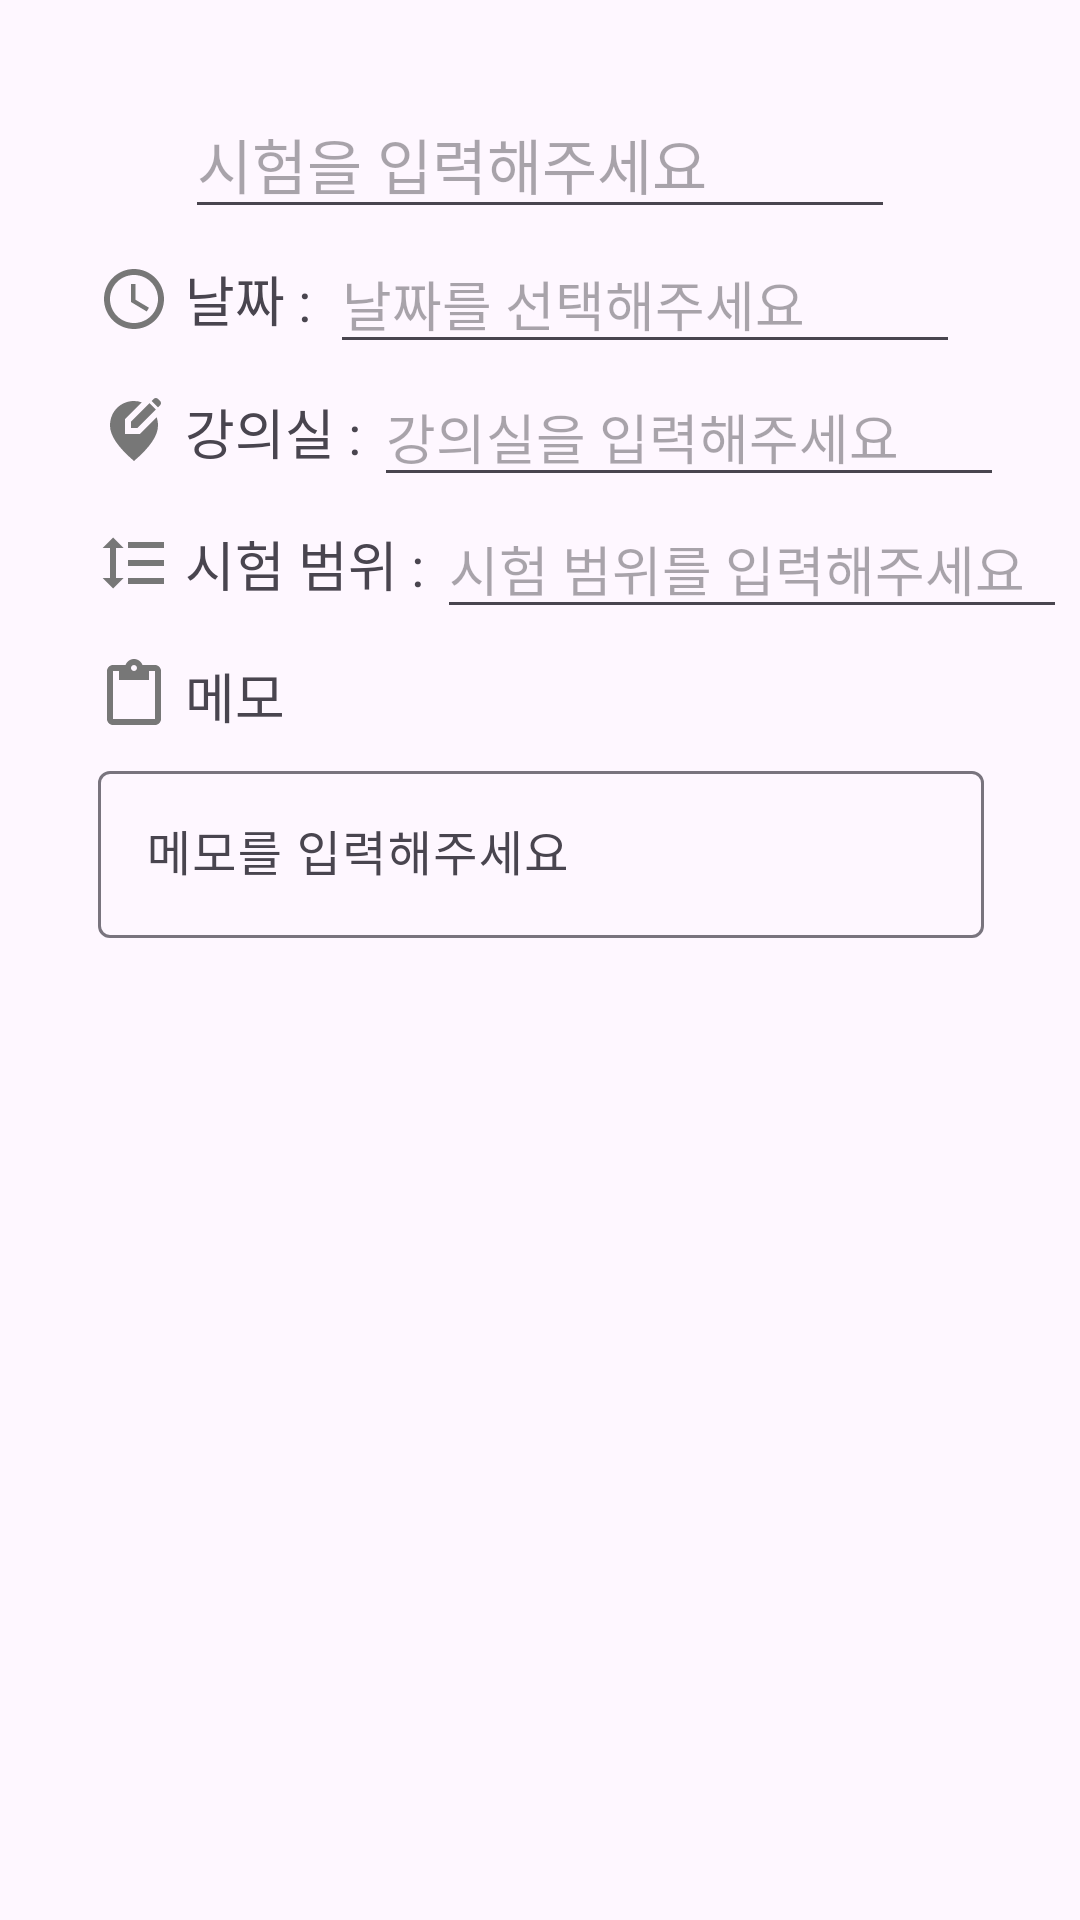

Reconstruct the res/layout file that produces this screen, plus the resources it refers to.
<!-- AndroidManifest.xml: application theme Theme.AndroidDH -->
<!-- res/layout/activity_sub.xml -->
<?xml version="1.0" encoding="utf-8"?>
<androidx.constraintlayout.widget.ConstraintLayout xmlns:android="http://schemas.android.com/apk/res/android"
    xmlns:app="http://schemas.android.com/apk/res-auto"
    xmlns:tools="http://schemas.android.com/tools"
    android:id="@+id/main"
    android:layout_width="match_parent"
    android:layout_height="match_parent"
    tools:context=".week5.SubActivity">

    <ImageView
        android:id="@+id/imageViewSubClassroom"
        android:layout_width="wrap_content"
        android:layout_height="wrap_content"
        android:layout_marginTop="20dp"
        android:src="@drawable/baseline_edit_location_alt_24"
        app:layout_constraintStart_toStartOf="@+id/imageViewSubDate"
        app:layout_constraintTop_toBottomOf="@+id/imageViewSubDate" />

    <TextView
        android:id="@+id/textViewSubDate"
        android:layout_width="wrap_content"
        android:layout_height="wrap_content"
        android:layout_marginTop="10dp"
        android:text="날짜 : "
        android:textSize="18sp"
        app:layout_constraintStart_toStartOf="@+id/editTextTitle"
        app:layout_constraintTop_toBottomOf="@+id/editTextTitle" />

    <ImageView
        android:id="@+id/imageViewSubDate"
        android:layout_width="wrap_content"
        android:layout_height="wrap_content"
        android:layout_marginEnd="5dp"
        app:layout_constraintBottom_toBottomOf="@+id/textViewSubDate"
        app:layout_constraintEnd_toStartOf="@+id/textViewSubDate"
        app:layout_constraintTop_toTopOf="@+id/textViewSubDate"
        app:srcCompat="@drawable/baseline_access_time_24" />

    <ImageView
        android:id="@+id/imageViewSubRange"
        android:layout_width="wrap_content"
        android:layout_height="wrap_content"
        android:layout_marginTop="20dp"
        app:layout_constraintStart_toStartOf="@+id/imageViewSubClassroom"
        app:layout_constraintTop_toBottomOf="@+id/imageViewSubClassroom"
        app:srcCompat="@drawable/baseline_format_line_spacing_24" />

    <TextView
        android:id="@+id/textViewSubClassroom"
        android:layout_width="wrap_content"
        android:layout_height="wrap_content"
        android:layout_marginStart="5dp"
        android:text="강의실 : "
        android:textSize="18sp"
        app:layout_constraintBottom_toBottomOf="@+id/imageViewSubClassroom"
        app:layout_constraintStart_toEndOf="@+id/imageViewSubClassroom"
        app:layout_constraintTop_toTopOf="@+id/imageViewSubClassroom" />

    <TextView
        android:id="@+id/textViewSubRange"
        android:layout_width="wrap_content"
        android:layout_height="wrap_content"
        android:layout_marginStart="5dp"
        android:text="시험 범위 : "
        android:textSize="18sp"
        app:layout_constraintBottom_toBottomOf="@+id/imageViewSubRange"
        app:layout_constraintStart_toEndOf="@+id/imageViewSubRange"
        app:layout_constraintTop_toTopOf="@+id/imageViewSubRange" />

    <EditText
        android:id="@+id/editTextClassroom"
        android:layout_width="wrap_content"
        android:layout_height="wrap_content"
        android:ems="10"
        android:hint="강의실을 입력해주세요"
        android:inputType="text"
        android:textSize="18sp"
        app:layout_constraintBottom_toBottomOf="@+id/textViewSubClassroom"
        app:layout_constraintStart_toEndOf="@+id/textViewSubClassroom"
        app:layout_constraintTop_toTopOf="@+id/textViewSubClassroom" />

    <EditText
        android:id="@+id/editTextTitle"
        android:layout_width="wrap_content"
        android:layout_height="wrap_content"
        android:layout_marginTop="30dp"
        android:ems="10"
        android:hint="시험을 입력해주세요"
        android:inputType="text"
        android:textSize="20sp"
        app:layout_constraintEnd_toEndOf="parent"
        app:layout_constraintStart_toStartOf="parent"
        app:layout_constraintTop_toTopOf="parent" />

    <EditText
        android:id="@+id/editTextRange"
        android:layout_width="wrap_content"
        android:layout_height="wrap_content"
        android:ems="10"
        android:hint="시험 범위를 입력해주세요"
        android:inputType="text"
        app:layout_constraintBottom_toBottomOf="@+id/textViewSubRange"
        app:layout_constraintStart_toEndOf="@+id/textViewSubRange"
        app:layout_constraintTop_toTopOf="@+id/textViewSubRange" />

    <EditText
        android:id="@+id/editTextDate"
        android:layout_width="wrap_content"
        android:layout_height="wrap_content"
        android:layout_marginStart="2dp"
        android:ems="10"
        android:hint="날짜를 선택해주세요"
        android:inputType="text"
        app:layout_constraintBottom_toBottomOf="@+id/textViewSubDate"
        app:layout_constraintStart_toEndOf="@+id/textViewSubDate"
        app:layout_constraintTop_toTopOf="@+id/textViewSubDate" />

    <ImageView
        android:id="@+id/imageViewMemo"
        android:layout_width="wrap_content"
        android:layout_height="wrap_content"
        android:layout_marginTop="20dp"
        app:layout_constraintStart_toStartOf="@+id/imageViewSubRange"
        app:layout_constraintTop_toBottomOf="@+id/imageViewSubRange"
        app:srcCompat="@drawable/baseline_content_paste_24" />

    <TextView
        android:id="@+id/textViewSubMemo"
        android:layout_width="wrap_content"
        android:layout_height="wrap_content"
        android:layout_marginStart="5dp"
        android:text="메모"
        android:textSize="18sp"
        app:layout_constraintBottom_toBottomOf="@+id/imageViewMemo"
        app:layout_constraintStart_toEndOf="@+id/imageViewMemo"
        app:layout_constraintTop_toTopOf="@+id/imageViewMemo" />

    <com.google.android.material.textfield.TextInputLayout
        android:id="@+id/textInputLayoutMemo"
        android:layout_width="0dp"
        android:layout_height="wrap_content"
        app:layout_constraintTop_toBottomOf="@+id/imageViewMemo"
        app:layout_constraintStart_toStartOf="@+id/imageViewMemo"
        app:layout_constraintEnd_toEndOf="parent"
        android:layout_marginTop="8dp"
        android:layout_marginEnd="32dp">

        <com.google.android.material.textfield.TextInputEditText
            android:id="@+id/editTextMemo"
            android:layout_width="match_parent"
            android:layout_height="wrap_content"
            android:hint="메모를 입력해주세요" />
    </com.google.android.material.textfield.TextInputLayout>

    <Button
        android:id="@+id/buttonSubBack"
        android:layout_width="wrap_content"
        android:layout_height="wrap_content"
        android:layout_marginBottom="150dp"
        android:text="뒤로가기"
        android:visibility="gone"
        app:layout_constraintBottom_toBottomOf="parent"
        app:layout_constraintEnd_toEndOf="parent"
        app:layout_constraintStart_toStartOf="parent" />

    <Button
        android:id="@+id/buttonSubAdd"
        android:layout_width="wrap_content"
        android:layout_height="wrap_content"
        android:layout_marginBottom="150dp"
        android:text="추가하기"
        android:visibility="gone"
        app:layout_constraintBottom_toBottomOf="parent"
        app:layout_constraintEnd_toEndOf="parent"
        app:layout_constraintStart_toStartOf="parent" />

</androidx.constraintlayout.widget.ConstraintLayout>
<!-- resources referenced by this layout -->
<resources>
  <!-- drawable baseline_access_time_24 (drawable) -->
  <vector xmlns:android="http://schemas.android.com/apk/res/android" android:height="24dp" android:tint="#777777" android:viewportHeight="24" android:viewportWidth="24" android:width="24dp">
        
      <path android:fillColor="@android:color/white" android:pathData="M11.99,2C6.47,2 2,6.48 2,12s4.47,10 9.99,10C17.52,22 22,17.52 22,12S17.52,2 11.99,2zM12,20c-4.42,0 -8,-3.58 -8,-8s3.58,-8 8,-8 8,3.58 8,8 -3.58,8 -8,8z"/>
        
      <path android:fillColor="@android:color/white" android:pathData="M12.5,7H11v6l5.25,3.15 0.75,-1.23 -4.5,-2.67z"/>
      
  </vector>
  <!-- drawable baseline_content_paste_24 (drawable) -->
  <vector xmlns:android="http://schemas.android.com/apk/res/android" android:height="24dp" android:tint="#777777" android:viewportHeight="24" android:viewportWidth="24" android:width="24dp">
        
      <path android:fillColor="@android:color/white" android:pathData="M19,2h-4.18C14.4,0.84 13.3,0 12,0c-1.3,0 -2.4,0.84 -2.82,2L5,2c-1.1,0 -2,0.9 -2,2v16c0,1.1 0.9,2 2,2h14c1.1,0 2,-0.9 2,-2L21,4c0,-1.1 -0.9,-2 -2,-2zM12,2c0.55,0 1,0.45 1,1s-0.45,1 -1,1 -1,-0.45 -1,-1 0.45,-1 1,-1zM19,20L5,20L5,4h2v3h10L17,4h2v16z"/>
      
  </vector>
  <!-- drawable baseline_edit_location_alt_24 (drawable) -->
  <vector xmlns:android="http://schemas.android.com/apk/res/android" android:height="24dp" android:tint="#777777" android:viewportHeight="24" android:viewportWidth="24" android:width="24dp">
        
      <path android:fillColor="@android:color/white" android:pathData="M13.95,13H9V8.05l5.61,-5.61C13.78,2.16 12.9,2 12,2c-4.2,0 -8,3.22 -8,8.2c0,3.32 2.67,7.25 8,11.8c5.33,-4.55 8,-8.48 8,-11.8c0,-1.01 -0.16,-1.94 -0.45,-2.8L13.95,13z"/>
        
      <path android:fillColor="@android:color/white" android:pathData="M11,11l2.12,0l6.16,-6.16l-2.12,-2.12l-6.16,6.16z"/>
        
      <path android:fillColor="@android:color/white" android:pathData="M20.71,2L20,1.29C19.8,1.1 19.55,1 19.29,1c-0.13,0 -0.48,0.07 -0.71,0.29l-0.72,0.72l2.12,2.12l0.72,-0.72C21.1,3.02 21.1,2.39 20.71,2z"/>
      
  </vector>
  <!-- drawable baseline_format_line_spacing_24 (drawable) -->
  <vector xmlns:android="http://schemas.android.com/apk/res/android" android:height="24dp" android:tint="#777777" android:viewportHeight="24" android:viewportWidth="24" android:width="24dp">
        
      <path android:fillColor="@android:color/white" android:pathData="M6,7h2.5L5,3.5 1.5,7L4,7v10L1.5,17L5,20.5 8.5,17L6,17L6,7zM10,5v2h12L22,5L10,5zM10,19h12v-2L10,17v2zM10,13h12v-2L10,11v2z"/>
      
  </vector>
  <style name="Theme.AndroidDH" parent="Base.Theme.AndroidDH" />
  <style name="Base.Theme.AndroidDH" parent="Theme.Material3.DayNight.NoActionBar">
          
          
      </style>
</resources>
